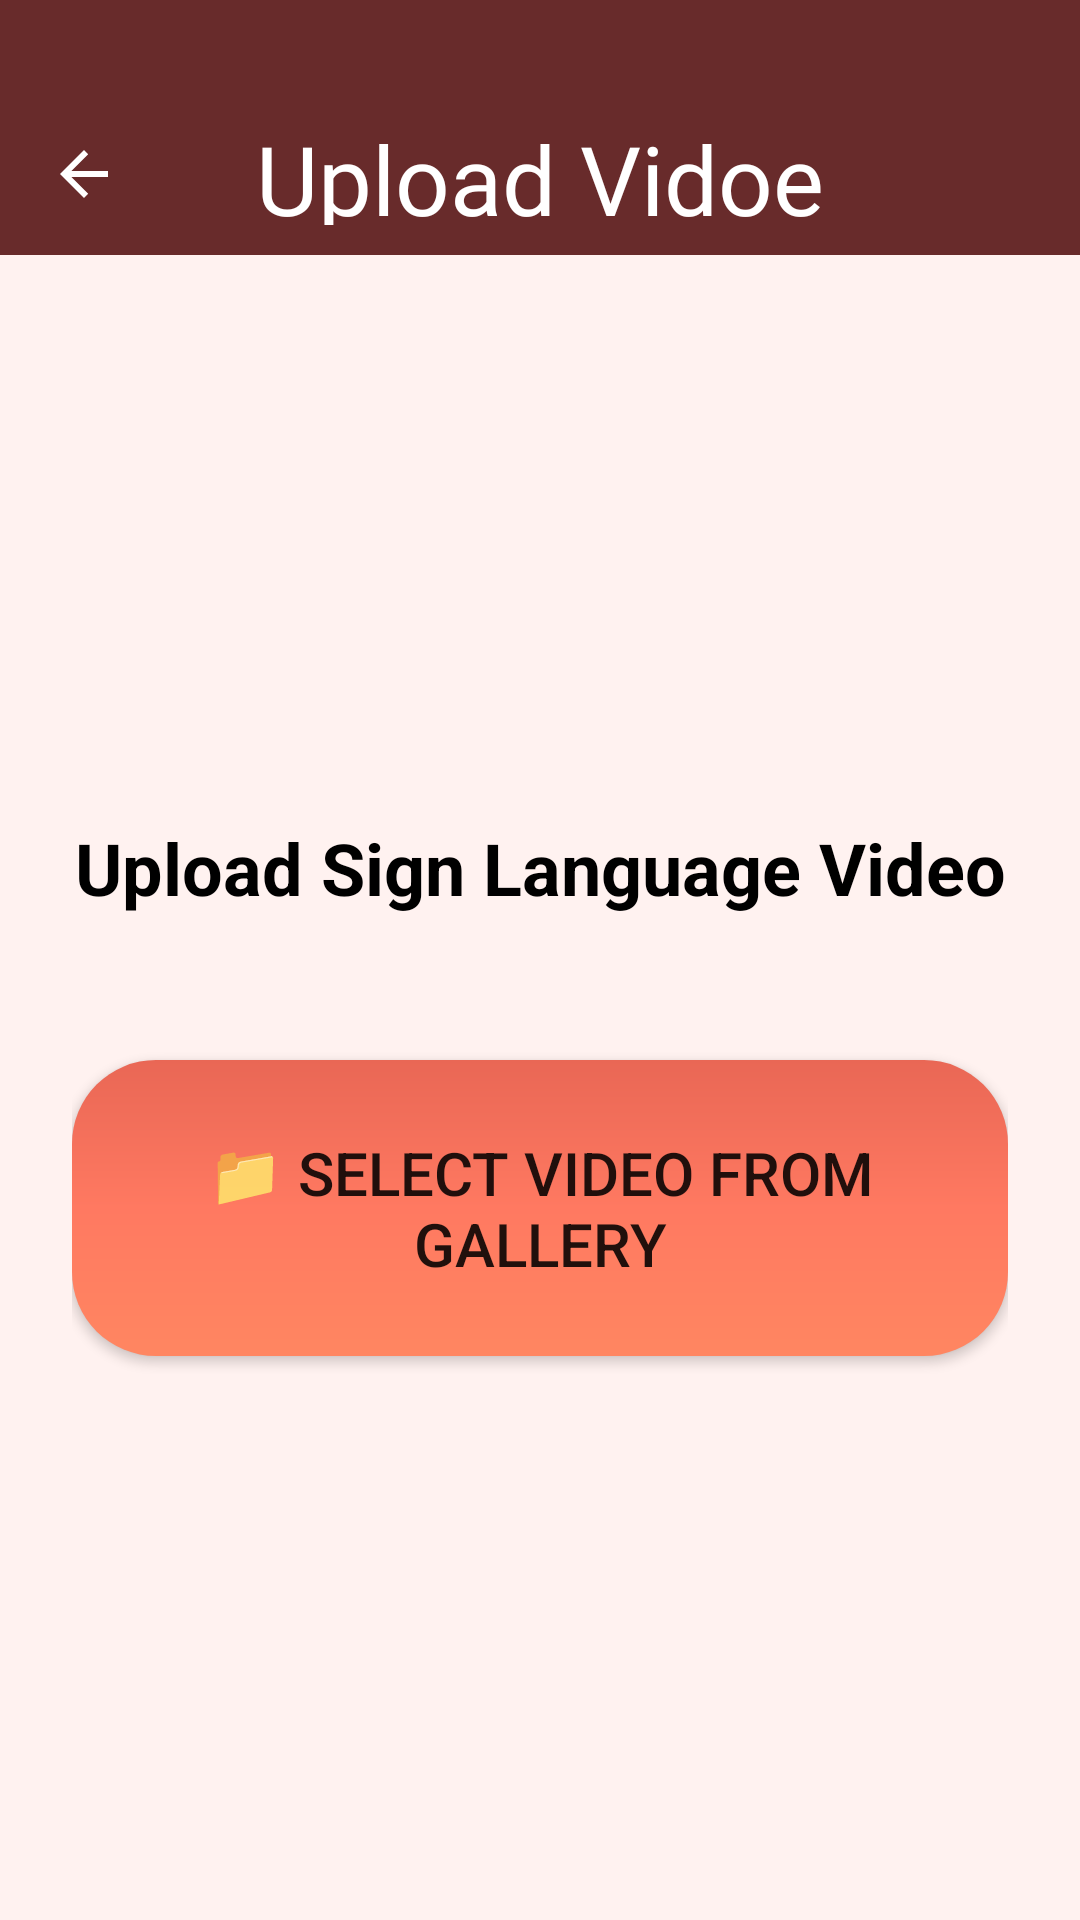

Android layout source for this screen:
<!-- AndroidManifest.xml: application theme Theme.FeelSpeak.NoActionBar -->
<!-- res/layout/activity_normal_upload_video.xml -->
<?xml version="1.0" encoding="utf-8"?>
<androidx.coordinatorlayout.widget.CoordinatorLayout
    xmlns:android="http://schemas.android.com/apk/res/android"
    xmlns:app="http://schemas.android.com/apk/res-auto"
    android:layout_width="match_parent"
    android:layout_height="match_parent"
    android:background="@drawable/bg_feelspeak_offwhite">

    
    <LinearLayout
        android:layout_width="match_parent"
        android:layout_height="match_parent"
        android:orientation="vertical">

        <com.google.android.material.appbar.MaterialToolbar
            android:id="@+id/topAppBarUploadVideo"
            style="@style/Widget.MaterialComponents.Toolbar"
            android:layout_width="match_parent"
            android:layout_height="85dp"
            android:minHeight="?attr/actionBarSize"
            android:background="#682B2B"
            android:paddingTop="30dp"
            android:paddingBottom="10dp"
            app:navigationIcon="?attr/homeAsUpIndicator"
            app:navigationIconTint="@android:color/white">

            <TextView
                android:id="@+id/toolbarTitleUploadVideo"
                android:layout_width="wrap_content"
                android:layout_height="wrap_content"
                android:layout_gravity="center_horizontal|bottom"
                android:layout_marginBottom="5dp"
                android:fontFamily="@font/feelspeak_cursive"
                android:text="Upload Vidoe"
                android:textColor="@android:color/white"
                android:textSize="32sp" />
        </com.google.android.material.appbar.MaterialToolbar>

        <LinearLayout
            android:layout_width="match_parent"
            android:layout_height="match_parent"
            android:orientation="vertical"
            android:gravity="center"
            android:background="@drawable/bg_feelspeak_offwhite"
            android:padding="24dp">

            <TextView
                android:layout_width="match_parent"
                android:layout_height="wrap_content"
                android:gravity="center"
                android:text="Upload Sign Language Video"
                android:textSize="24sp"
                android:textStyle="bold"
                android:textColor="#000000"
                android:layout_marginBottom="48dp"/>

            <Button
                android:id="@+id/btnSelectVideo"
                android:layout_width="match_parent"
                android:layout_height="wrap_content"
                android:text="📁 SELECT VIDEO FROM GALLERY"
                android:background="@drawable/btn_red_gradient"
                app:backgroundTint="@null"
                android:textSize="20sp"
                android:gravity="center"
                android:padding="24dp"/>

        </LinearLayout>

    </LinearLayout>

</androidx.coordinatorlayout.widget.CoordinatorLayout>
<!-- resources referenced by this layout -->
<resources>
  <!-- drawable bg_feelspeak_offwhite (drawable) -->
  <?xml version="1.0" encoding="utf-8"?>
  <shape xmlns:android="http://schemas.android.com/apk/res/android"
      android:shape="rectangle">
  
      <gradient
          android:type="linear"
          android:angle="0"
          android:startColor="#FFF2F0"
          android:endColor="#FFF2F0" />
  </shape>
  <!-- drawable btn_red_gradient (drawable) -->
  <?xml version="1.0" encoding="utf-8"?>
  <shape xmlns:android="http://schemas.android.com/apk/res/android">
      <gradient
          android:angle="270"
          android:startColor="#E96755"
          android:centerColor="#FF7961"
          android:endColor="#FF8661"
          android:type="linear" />
      <corners android:radius="28dp" />
  </shape>
  <style name="Theme.FeelSpeak.NoActionBar" parent="Theme.MaterialComponents.DayNight.NoActionBar">
          <item name="colorPrimary">#682B2B</item>
          <item name="colorPrimaryVariant">#FF7961</item>
          <item name="colorOnPrimary">@android:color/white</item>
          <item name="colorSecondary">#FFEB3B</item>
          <item name="android:statusBarColor">#FFFFFF</item>
      </style>
</resources>
